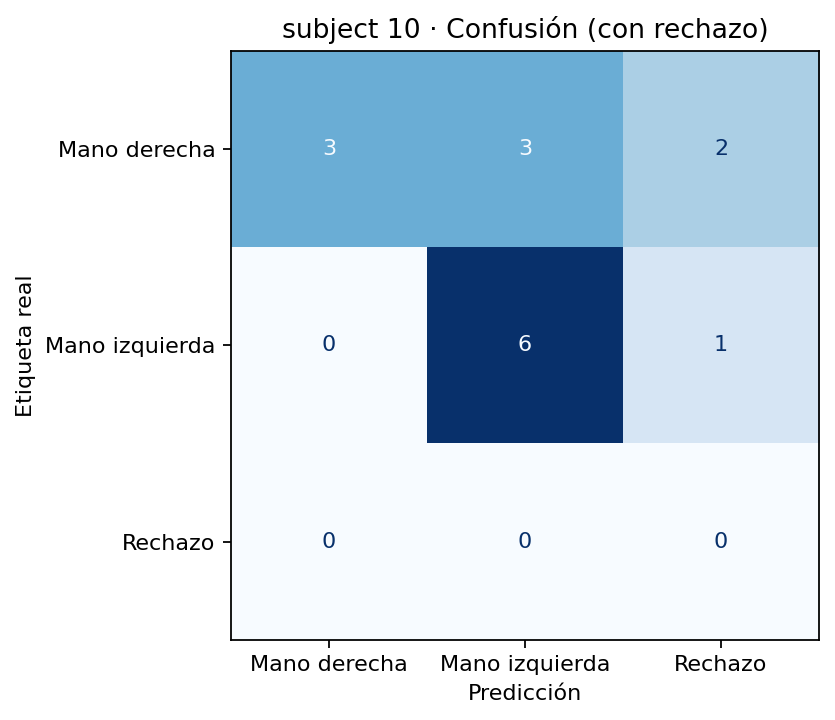

The data file committed next to this chart (first rows):
, Mano derecha, Mano izquierda, Rechazo
Mano derecha, 3, 3, 2
Mano izquierda, 0, 6, 1
Rechazo, 0, 0, 0
